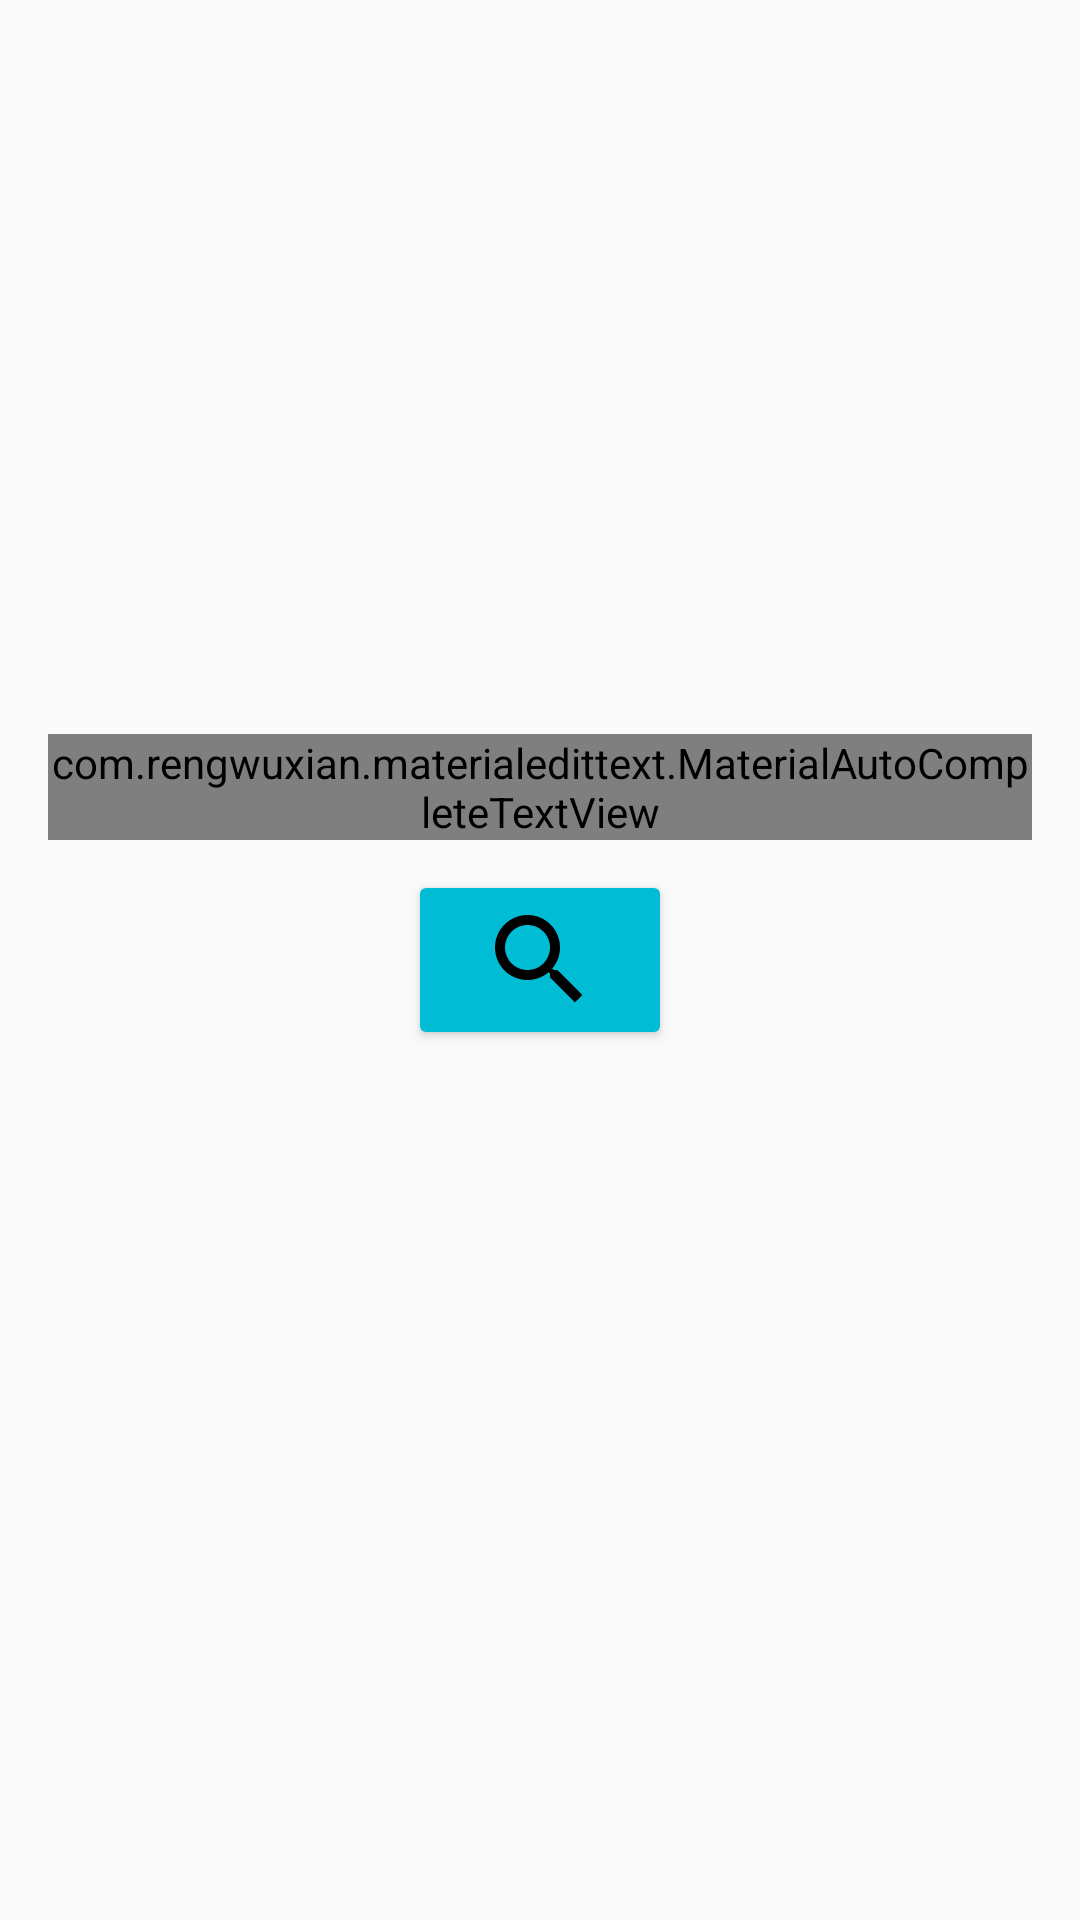

Produce the Android XML layout that renders to this screen, including the resource entries it uses.
<!-- AndroidManifest.xml: activity theme AppTheme.NoActionBar -->
<!-- res/layout/fragment_main.xml -->
<?xml version="1.0" encoding="utf-8"?>
<RelativeLayout xmlns:android="http://schemas.android.com/apk/res/android"
    xmlns:tools="http://schemas.android.com/tools"
    xmlns:app="http://schemas.android.com/apk/res-auto"
    android:layout_width="match_parent"
    android:layout_height="match_parent"
    android:paddingBottom="@dimen/activity_vertical_margin"
    android:paddingLeft="@dimen/activity_horizontal_margin"
    android:paddingRight="@dimen/activity_horizontal_margin"
    android:paddingTop="@dimen/activity_vertical_margin"
    tools:context="com.example.prembros.ilz.MainActivityFragment">

    <com.rengwuxian.materialedittext.MaterialAutoCompleteTextView
        android:layout_width="match_parent"
        android:layout_height="wrap_content"
        android:gravity="center_horizontal"
        android:layout_above="@+id/imageButton"
        android:hint="@string/look_for_a_product"
        android:maxLines="1"
        android:id="@+id/search_text" />

    <ImageButton
        android:layout_width="wrap_content"
        android:layout_height="wrap_content"
        android:src="@drawable/ic_search"
        style="@style/Widget.AppCompat.Button.Colored"
        android:layout_centerInParent="true"
        android:layout_centerHorizontal="true"
        android:layout_marginTop="10dp"
        android:id="@+id/imageButton"
        android:contentDescription="@string/click_here_to_search" />

</RelativeLayout>
<!-- resources referenced by this layout -->
<resources>
  <dimen name="activity_horizontal_margin">16dp</dimen>
  <dimen name="activity_vertical_margin">16dp</dimen>
  <!-- drawable ic_search (drawable) -->
  <vector android:height="40dp" android:viewportHeight="24.0"
      android:viewportWidth="24.0" android:width="40dp" xmlns:android="http://schemas.android.com/apk/res/android">
      <path android:fillColor="#000000" android:pathData="M15.5,14h-0.79l-0.28,-0.27C15.41,12.59 16,11.11 16,9.5 16,5.91 13.09,3 9.5,3S3,5.91 3,9.5 5.91,16 9.5,16c1.61,0 3.09,-0.59 4.23,-1.57l0.27,0.28v0.79l5,4.99L20.49,19l-4.99,-5zM9.5,14C7.01,14 5,11.99 5,9.5S7.01,5 9.5,5 14,7.01 14,9.5 11.99,14 9.5,14z"/>
  </vector>
  <string name="click_here_to_search">Click here to search</string>
  <string name="look_for_a_product">Look for a product</string>
  <style name="AppTheme.NoActionBar">
          <item name="windowActionBar">false</item>
          <item name="windowNoTitle">true</item>
      </style>
</resources>
